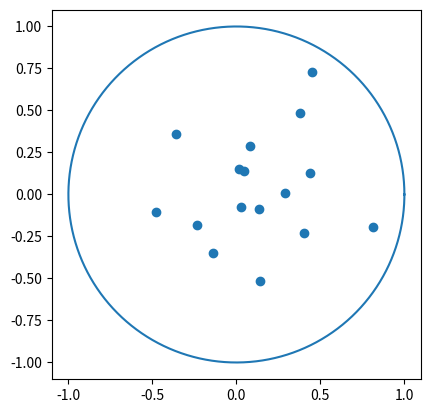

This figure's Python source:
'''Code that will contain some comparison plots'''

import numpy as np
import matplotlib.pyplot as plt
import matplotlib.animation as animation

class sim():

    def __init__(self, n, schedule = 'default'):	
        self.schedule = schedule
        self.n_particles = n
        self.particles = {}
        for i in range(self.n_particles):
            self.particles[i] = particle(i)
        # start temp
        self.T = 2000
        self.T0 = 2000
        self.i_step = 1
        self.energy_list = []
        self.temperature_list = []
        self.specific_heat_list = []
        self.step_size = 0.1#0.06
        self.step_size0 = 0.1#0.06
    
    def step(self, particle):
        force = particle.force(self.particles)
        force_norm = np.sqrt(force.dot(force))
        step = 0.9*np.random.uniform(-self.step_size, self.step_size, size=(2,)) - 0.1*(force/force_norm * self.step_size)
        return step

    def markov_chain_mc(self, N, n=None, schedule='default', alpha=0.95, C=2000):
        for group_step in range(N):
            if group_step % 100 == 0 and N > 1:
                #print('E', self.energy(), 'step', self.i_step, 'step size', self.step_size)
                self.plot()

            for i, particle in self.particles.items():
                if self.i_step % 100 == 0:
                    if schedule == 'linear':
                        self.T = np.max(self.T0 - alpha * self.i_step, 0.01)
                        self.step_size = np.max(self.step_size0 - alpha * self.i_step, 0.001)
                    elif schedule == 'exponential':
                        self.T = self.T0 * (alpha ** self.i_step)
                        self.step_size = self.step_size0 * (alpha ** self.i_step)
                    elif schedule == 'logarithmic':
                        self.T = C / (np.log(1 + self.i_step))
                        self.step_size = max(self.step_size0 / (np.log(1 + self.i_step)), 0.001)

                        #self.step_size = C / (np.log(1 + self.i_step))
                    elif schedule == 'default':
                        self.T = self.T * 0.9
                        self.step_size = self.step_size * 0.99

                self.i_step += 1

                pos = particle.vec()
                before_energy = self.energy()

                #print(self.step_size, self.i_step, self.T, before_energy)

                self.energy_list.append(before_energy)
                self.temperature_list.append(self.T)

                E = np.array(self.energy_list)
                specific_heat = (E.dot(E) / len(E) - np.mean(E) ** 2)
                self.specific_heat_list.append(specific_heat)

                step = self.step(particle)
                while not particle.update(pos + step):
                    step = self.step(particle)

                after_energy = self.energy()
                delta_energy = after_energy - before_energy

                if delta_energy > 0:
                    p = np.exp(-delta_energy / self.T, dtype='d')
                    if np.random.rand() > p:
                        particle.update(pos)

            if len(self.specific_heat_list) > 10 and all(specific_heat < 0.1 for specific_heat in self.specific_heat_list[-10:]):
                return True



    def energy(self):
        total_energy = 0
        for i, particle in self.particles.items():
            total_energy += particle.energy(self.particles)
        return total_energy #/self.n_particles 

    def plot(self):
        fig, axis = plt.subplots(1,2)

        axis[1].plot( self.temperature_list, np.array(self.energy_list)/10)
        axis[1].plot(self.temperature_list, self.specific_heat_list)
        axis[1].set_xscale('log')

        # plot circle
        circle = np.linspace(0, 2*np.pi, 1000)
        circle_x = np.cos(circle)
        circle_Y = np.sin(circle)
        axis[0].plot(circle_x, circle_Y)

        # # plot particles
        # for i, particle in self.particles.items():
        #     x, y = particle.get_xy()
        #     axis.scatter(x, y, label=f'{i}')

        # plot particles
        points = []
        for i, particle in self.particles.items():
            points.append(particle.vec())

        points = np.array(points)
        axis[0].scatter(points[:, 0], points[:, 1], label=f'{i}')
        axis[0].axis('equal')
        plt.show()
    
    def update(self, n):
        self.markov_chain_mc(1, n=n)
        points = []
        for i, particle in self.particles.items():
            points.append(particle.vec())

        points = np.array(points)
        # self.sl[0].set_offsets(points)
        # self.sl[1].set_data(list(range(len(self.energy_list))), self.energy_list)
        self.scat.set_offsets(points)


        return [self.scat]

    def animate(self):
        # fig, (ax1, ax2) = plt.subplots(1,2)
        fig, ax1 = plt.subplots(1,1)

        # plot circle
        circle = np.linspace(0, 2*np.pi, 1000)
        circle_x = np.cos(circle)
        circle_Y = np.sin(circle)
        ax1.plot(circle_x, circle_Y)

        # plot particles
        points = []
        for i, particle in self.particles.items():
            points.append(particle.vec())

        points = np.array(points)
        self.scat = ax1.scatter(points[:, 0], points[:, 1], label=f'{i}')
        # self.line = ax2.plot([0,1] , [0,1])[0]
        # self.sl = [self.scat, self.line]
        
        self.ani = animation.FuncAnimation(fig=fig, func=self.update, frames=10, blit=True, interval=30)
        ax1.set_aspect('equal')
        plt.show()




class particle():

    def __init__(self, i) -> None:
        self.id = i
        self.r = np.random.rand()
        self.theta = np.random.rand()*2*np.pi
        self.x = self.r*np.cos(self.theta)
        self.y = self.r*np.sin(self.theta)
    
    def get_xy(self):
        return self.x, self.y

    def vec(self):
        return np.array([self.x, self.y])

    def force(self, particles):
        pos = self.vec()

        total_force = 0
        # force of particles
        for i, particle in particles.items():
            if i != self.id:

                #dist_to_particle = np.sqrt((x_other - x_self)**2 + (y_other - y_self)**2)
                vec_to_particle = pos - particle.vec()
                dist_to_particle = np.sqrt(vec_to_particle.dot(vec_to_particle))
                force_to_particle = vec_to_particle/dist_to_particle**3

                total_force -= force_to_particle

        return total_force

    def energy(self, particles):
        pos = self.vec()
        energy = 0
        for i, particle in particles.items():
            if i != self.id and i > self.id: # only check i > id to avoid duplicates

                #dist_to_particle = np.sqrt((x_other - x_self)**2 + (y_other - y_self)**2)
                vec_to_particle = particle.vec() - pos 
                dist_to_particle = np.sqrt(vec_to_particle.dot(vec_to_particle))

                energy += 1/dist_to_particle
        return energy

    def update(self, new_pos):
        x = new_pos[0]
        y = new_pos[1]
        r = np.sqrt(x**2 + y**2)
        if 1 - r <= 0:
            return False
        self.x = x
        self.y = y
        self.theta = np.arctan(self.y/self.x)
        self.r = r
        return True


# 16: 3-circle, 116.57

#sim = sim(11, schedule= 'linear')
#sim = sim(12, schedule= 'exponential')
sim = sim(16, schedule= 'logarithmic') # works for 16 particles for T = 2000   C = 2000
#sim = sim(11, schedule= 'default')
sim.animate()

#sim.markov_chain_mc(5000)
"""
print('------------- \n end energy: ', sim.energy(), 'step: ', sim.i_step, '\n ------------------')
plt.plot( sim.temperature_list, np.array(sim.energy_list)/10)
plt.plot(sim.temperature_list, sim.specific_heat_list)
plt.xscale('log')
# plt.yscale('log')
plt.show()
sim.plot()"""